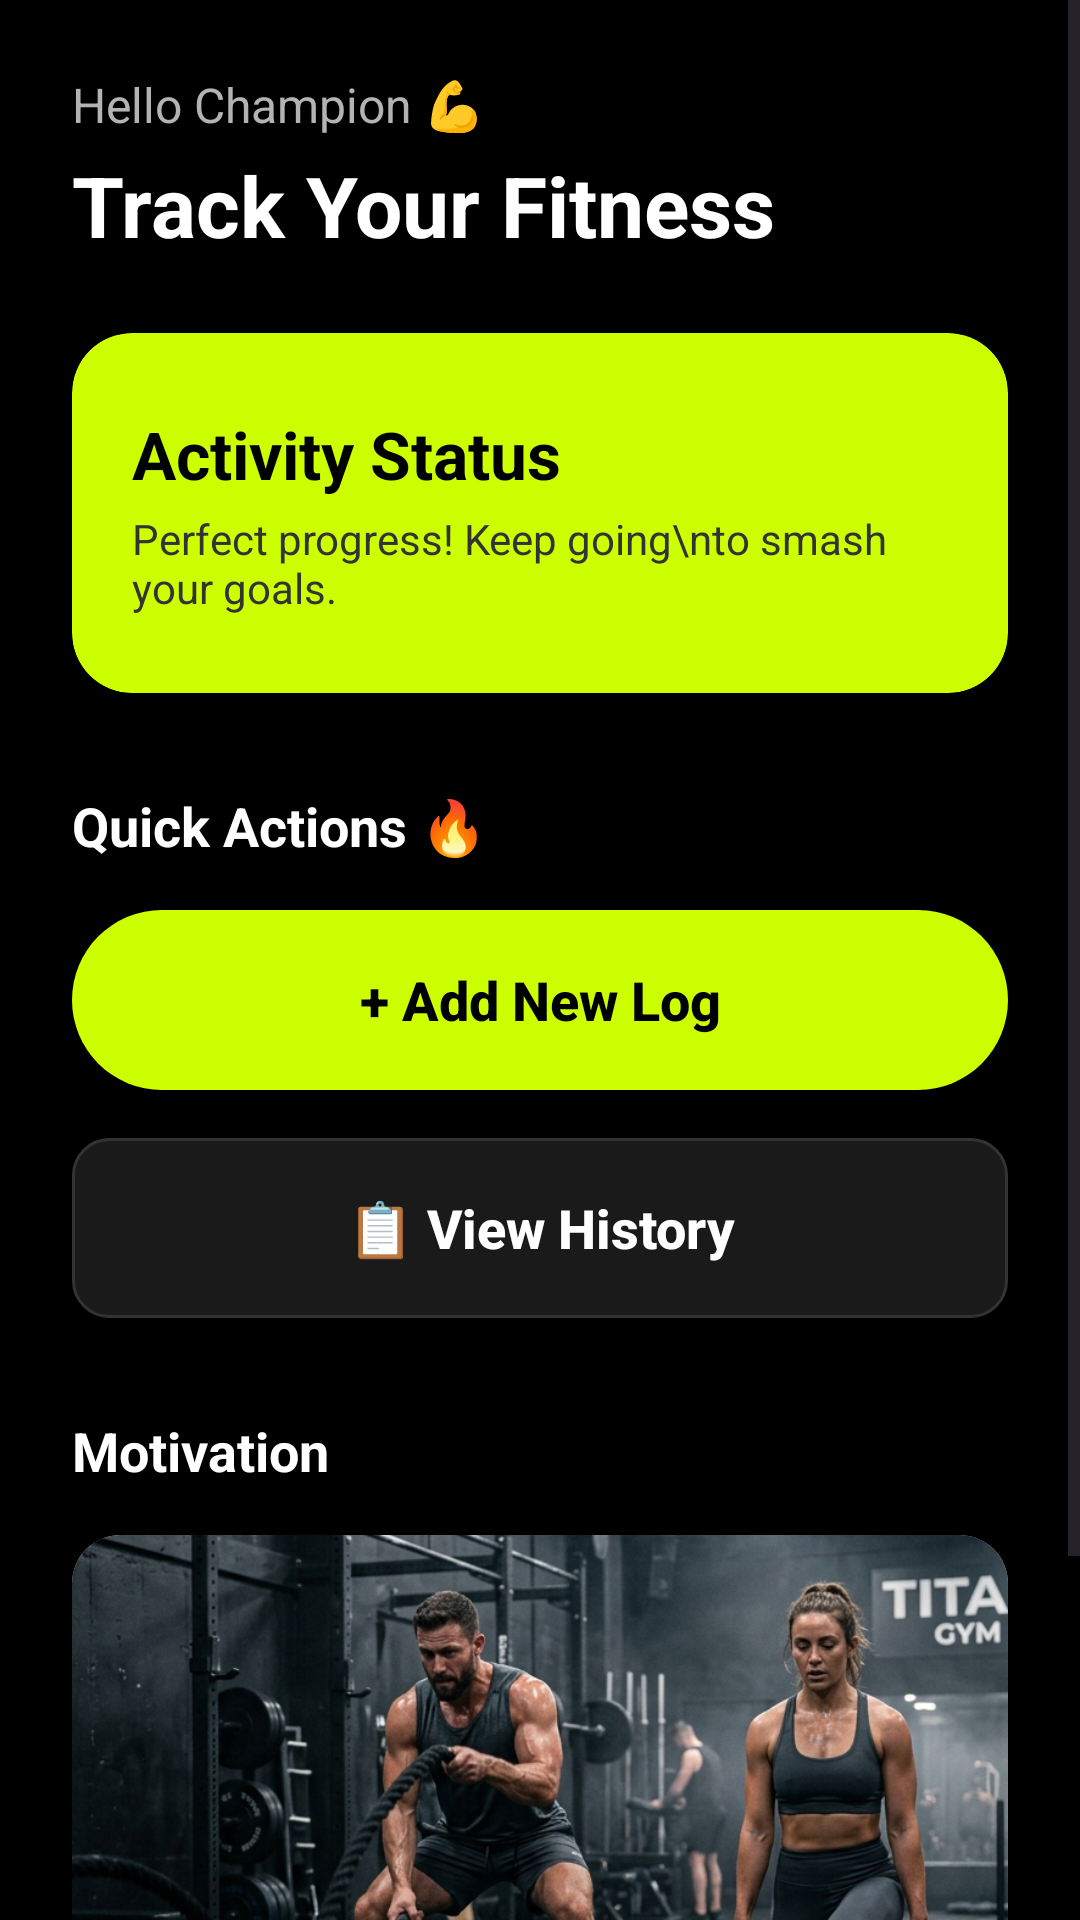

The Android layout XML behind this screen, and the referenced resources:
<!-- AndroidManifest.xml: application theme Theme.FitnessActivityLogApp -->
<!-- res/layout/activity_main.xml -->
<?xml version="1.0" encoding="utf-8"?>
<androidx.constraintlayout.widget.ConstraintLayout xmlns:android="http://schemas.android.com/apk/res/android"
    xmlns:app="http://schemas.android.com/apk/res-auto"
    android:layout_width="match_parent"
    android:layout_height="match_parent"
    android:background="#000000"> <ScrollView
    android:layout_width="match_parent"
    android:layout_height="match_parent"
    android:fillViewport="true">

    <LinearLayout
        android:layout_width="match_parent"
        android:layout_height="wrap_content"
        android:orientation="vertical"
        android:padding="24dp">

        <TextView
            android:id="@+id/tvWelcomeName"
            android:layout_width="wrap_content"
            android:layout_height="wrap_content"
            android:text="Hello Champion 💪"
            android:textColor="#B3B3B3"
            android:textSize="16sp" />

        <TextView
            android:layout_width="wrap_content"
            android:layout_height="wrap_content"
            android:text="Track Your Fitness"
            android:textColor="#FFFFFF"
            android:textSize="28sp"
            android:textStyle="bold"
            android:layout_marginTop="4dp"
            android:layout_marginBottom="24dp" />

        <androidx.cardview.widget.CardView
            android:layout_width="match_parent"
            android:layout_height="120dp"
            app:cardBackgroundColor="#CCFF00"
            app:cardCornerRadius="20dp"
            app:cardElevation="0dp"
            android:layout_marginBottom="32dp">

            <LinearLayout
                android:layout_width="match_parent"
                android:layout_height="match_parent"
                android:orientation="vertical"
                android:padding="20dp"
                android:gravity="center_vertical">

                <TextView
                    android:layout_width="wrap_content"
                    android:layout_height="wrap_content"
                    android:text="Activity Status"
                    android:textColor="#000000"
                    android:textSize="22sp"
                    android:textStyle="bold" />

                <TextView
                    android:layout_width="wrap_content"
                    android:layout_height="wrap_content"
                    android:text="Perfect progress! Keep going\nto smash your goals."
                    android:textColor="#333333"
                    android:textSize="14sp"
                    android:layout_marginTop="4dp"/>
            </LinearLayout>
        </androidx.cardview.widget.CardView>

        <TextView
            android:layout_width="wrap_content"
            android:layout_height="wrap_content"
            android:text="Quick Actions 🔥"
            android:textColor="#FFFFFF"
            android:textSize="18sp"
            android:textStyle="bold"
            android:layout_marginBottom="16dp" />

        <LinearLayout
            android:layout_width="match_parent"
            android:layout_height="wrap_content"
            android:orientation="vertical"
            android:layout_marginBottom="32dp">

            <androidx.appcompat.widget.AppCompatButton
                android:id="@+id/btnAddWorkout"
                android:layout_width="match_parent"
                android:layout_height="60dp"
                android:text="+ Add New Log"
                android:textAllCaps="false"
                android:textColor="#000000"
                android:textSize="18sp"
                android:textStyle="bold"
                android:background="@drawable/btn_neon_rounded"
                android:layout_marginBottom="16dp"/>

            <androidx.appcompat.widget.AppCompatButton
                android:id="@+id/btnViewHistory"
                android:layout_width="match_parent"
                android:layout_height="60dp"
                android:text="📋 View History"
                android:textAllCaps="false"
                android:textColor="#FFFFFF"
                android:textSize="18sp"
                android:textStyle="bold"
                android:background="@drawable/edittext_dark_rounded" />
        </LinearLayout>

        <TextView
            android:layout_width="wrap_content"
            android:layout_height="wrap_content"
            android:text="Motivation"
            android:textColor="#FFFFFF"
            android:textSize="18sp"
            android:textStyle="bold"
            android:layout_marginBottom="16dp" />

        <androidx.cardview.widget.CardView
            android:layout_width="match_parent"
            android:layout_height="180dp"
            app:cardCornerRadius="16dp"
            app:cardElevation="0dp"
            android:layout_marginBottom="24dp">

            <ImageView
                android:layout_width="match_parent"
                android:layout_height="match_parent"
                android:src="@drawable/g5"
                android:scaleType="centerCrop" />

            <View
                android:layout_width="match_parent"
                android:layout_height="match_parent"
                android:background="@drawable/gradient_dark_bottom" />

            <TextView
                android:layout_width="wrap_content"
                android:layout_height="wrap_content"
                android:text="Never Give Up!"
                android:textColor="#FFFFFF"
                android:textSize="20sp"
                android:textStyle="bold"
                android:layout_gravity="bottom|start"
                android:layout_margin="16dp" />
        </androidx.cardview.widget.CardView>

        <androidx.appcompat.widget.AppCompatButton
            android:id="@+id/btnLogout"
            android:layout_width="match_parent"
            android:layout_height="50dp"
            android:text="Logout"
            android:textAllCaps="false"
            android:textColor="#888888"
            android:backgroundTint="#222222"
            android:background="@drawable/btn_neon_rounded" />

    </LinearLayout>
</ScrollView>
</androidx.constraintlayout.widget.ConstraintLayout>
<!-- resources referenced by this layout -->
<resources>
  <!-- drawable btn_neon_rounded (drawable) -->
  <?xml version="1.0" encoding="utf-8"?>
  <shape xmlns:android="http://schemas.android.com/apk/res/android">
      <solid android:color="#CCFF00"/> <corners android:radius="30dp"/>
  </shape>
  <!-- drawable edittext_dark_rounded (drawable) -->
  <?xml version="1.0" encoding="utf-8"?>
  <shape xmlns:android="http://schemas.android.com/apk/res/android">
      <solid android:color="#1A1A1A" /> <corners android:radius="12dp" /> <stroke android:width="1dp" android:color="#333333" /> </shape>
  <!-- drawable g5: jpeg bitmap (drawable, 728511 bytes) -->
  <style name="Theme.FitnessActivityLogApp" parent="Base.Theme.FitnessActivityLogApp" />
  <style name="Base.Theme.FitnessActivityLogApp" parent="Theme.Material3.DayNight.NoActionBar">
          
          
      </style>
</resources>
